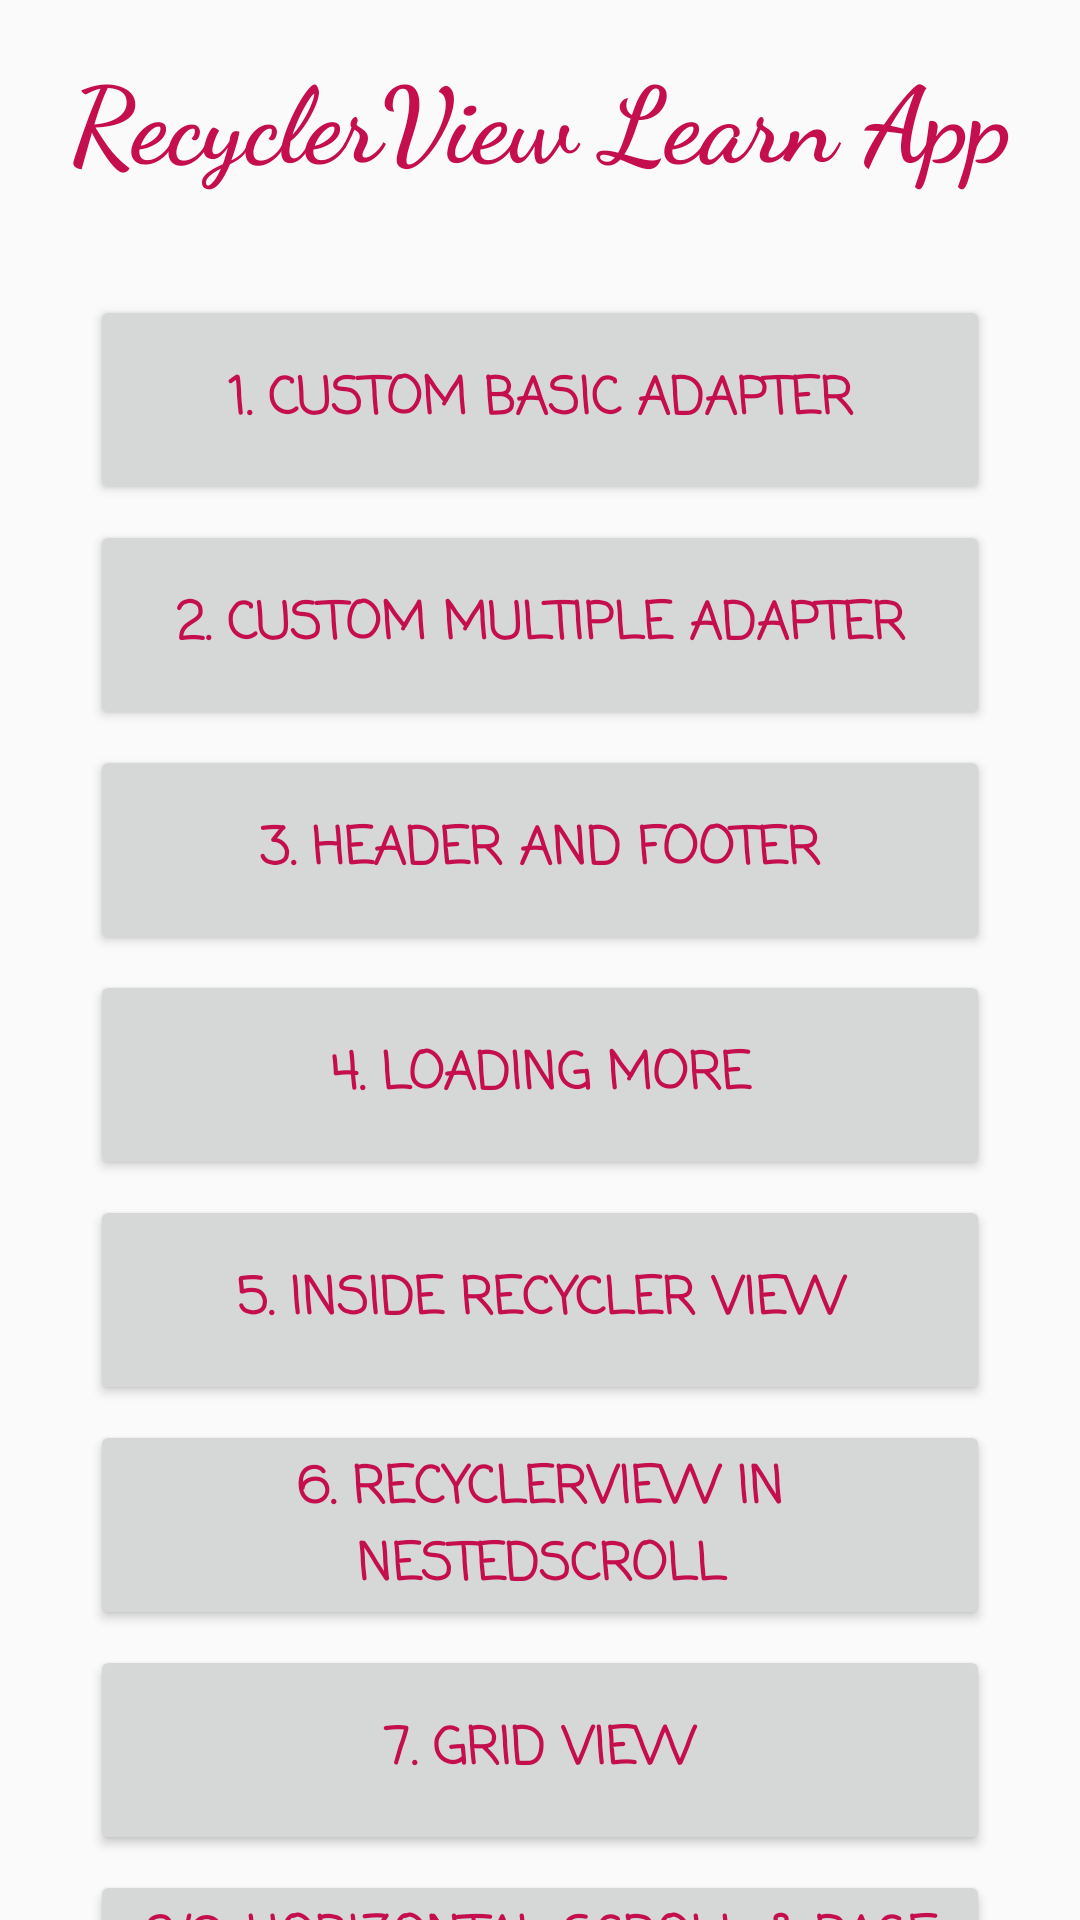

Produce the Android XML layout that renders to this screen, including the resource entries it uses.
<!-- AndroidManifest.xml: application theme Theme.RecyclerViewLearn -->
<!-- res/layout/activity_main.xml -->
<?xml version="1.0" encoding="utf-8"?>
<LinearLayout xmlns:android="http://schemas.android.com/apk/res/android"
    xmlns:app="http://schemas.android.com/apk/res-auto"
    xmlns:tools="http://schemas.android.com/tools"
    android:layout_width="match_parent"
    android:layout_height="match_parent"
    android:orientation="vertical"
    tools:context=".activity.MainActivity">

    <TextView
        android:layout_width="match_parent"
        android:layout_height="wrap_content"
        android:text="@string/app_name"
        android:gravity="center"
        android:textSize="35sp"
        android:fontFamily="cursive"
        android:textStyle="bold"
        android:textColor="@color/text_color"
        android:paddingVertical="15dp"/>

    <androidx.core.widget.NestedScrollView
        android:layout_width="match_parent"
        android:layout_height="wrap_content">

        <LinearLayout
            android:layout_width="match_parent"
            android:layout_height="wrap_content"
            android:layout_marginBottom="20dp"
            android:orientation="vertical">

            <Button
                android:id="@+id/btn_basic_adapter"
                android:layout_width="match_parent"
                android:layout_height="70dp"
                android:layout_marginHorizontal="30dp"
                android:layout_marginTop="20dp"
                android:text="1. Custom Basic Adapter"
                android:textSize="17sp"
                android:textStyle="bold"
                android:fontFamily="casual"
                android:textColor="@color/text_color"
                android:gravity="center"
                android:layout_gravity="center"/>
            <Button
                android:id="@+id/btn_multiple_adapter"
                android:layout_width="match_parent"
                android:layout_height="70dp"
                android:layout_marginHorizontal="30dp"
                android:layout_marginTop="5dp"
                android:text="2. custom multiple adapter"
                android:textSize="17sp"
                android:textStyle="bold"
                android:fontFamily="casual"
                android:textColor="@color/text_color"
                android:gravity="center"
                android:layout_gravity="center"/>
            <Button
                android:id="@+id/btn_header_footer"
                android:layout_width="match_parent"
                android:layout_height="70dp"
                android:layout_marginHorizontal="30dp"
                android:layout_marginTop="5dp"
                android:text="3. Header and Footer"
                android:textSize="17sp"
                android:textStyle="bold"
                android:fontFamily="casual"
                android:textColor="@color/text_color"
                android:gravity="center"
                android:layout_gravity="center"/>
            <Button
                android:id="@+id/btn_loading_more"
                android:layout_width="match_parent"
                android:layout_height="70dp"
                android:layout_marginHorizontal="30dp"
                android:layout_marginTop="5dp"
                android:text="4. Loading More"
                android:textSize="17sp"
                android:textStyle="bold"
                android:fontFamily="casual"
                android:textColor="@color/text_color"
                android:gravity="center"
                android:layout_gravity="center"/>
            <Button
                android:id="@+id/btn_inside_recycler"
                android:layout_width="match_parent"
                android:layout_height="70dp"
                android:layout_marginHorizontal="30dp"
                android:layout_marginTop="5dp"
                android:text="5. Inside Recycler View"
                android:textSize="17sp"
                android:textStyle="bold"
                android:fontFamily="casual"
                android:textColor="@color/text_color"
                android:gravity="center"
                android:layout_gravity="center"/>
            <Button
                android:id="@+id/btn_nested_scroll"
                android:layout_width="match_parent"
                android:layout_height="70dp"
                android:layout_marginHorizontal="30dp"
                android:layout_marginTop="5dp"
                android:text="6. RecyclerView in NestedScroll"
                android:textSize="17sp"
                android:textStyle="bold"
                android:fontFamily="casual"
                android:textColor="@color/text_color"
                android:gravity="center"
                android:layout_gravity="center"/>
            <Button
                android:id="@+id/btn_grid_view"
                android:layout_width="match_parent"
                android:layout_height="70dp"
                android:layout_marginHorizontal="30dp"
                android:layout_marginTop="5dp"
                android:text="7. Grid View"
                android:textSize="17sp"
                android:textStyle="bold"
                android:fontFamily="casual"
                android:textColor="@color/text_color"
                android:gravity="center"
                android:layout_gravity="center"/>
            <Button
                android:id="@+id/btn_page_view"
                android:layout_width="match_parent"
                android:layout_height="70dp"
                android:layout_marginHorizontal="30dp"
                android:layout_marginTop="5dp"
                android:text="8/9. Horizontal Scroll &amp; Page View"
                android:textSize="17sp"
                android:textStyle="bold"
                android:fontFamily="casual"
                android:textColor="@color/text_color"
                android:gravity="center"
                android:layout_gravity="center"/>
            <Button
                android:id="@+id/btn_on_click_listener"
                android:layout_width="match_parent"
                android:layout_height="70dp"
                android:layout_marginHorizontal="30dp"
                android:layout_marginTop="5dp"
                android:text="10. On Click Listener"
                android:textSize="17sp"
                android:textStyle="bold"
                android:fontFamily="casual"
                android:textColor="@color/text_color"
                android:gravity="center"
                android:layout_gravity="center"/>
            <Button
                android:id="@+id/btn_toolbar_scroll"
                android:layout_width="match_parent"
                android:layout_height="70dp"
                android:layout_marginHorizontal="30dp"
                android:layout_marginTop="5dp"
                android:text="11. Toolbar Scroll Effect"
                android:textSize="17sp"
                android:textStyle="bold"
                android:fontFamily="casual"
                android:textColor="@color/text_color"
                android:gravity="center"
                android:layout_gravity="center"/>
            <Button
                android:id="@+id/btn_anim"
                android:layout_width="match_parent"
                android:layout_height="70dp"
                android:layout_marginHorizontal="30dp"
                android:layout_marginTop="5dp"
                android:text="12. Recycler View with Anim"
                android:textSize="17sp"
                android:textStyle="bold"
                android:fontFamily="casual"
                android:textColor="@color/text_color"
                android:gravity="center"
                android:layout_gravity="center"/>
            <Button
                android:id="@+id/btn_drag_swipe"
                android:layout_width="match_parent"
                android:layout_height="70dp"
                android:layout_marginHorizontal="30dp"
                android:layout_marginTop="5dp"
                android:text="13. Drag And Swipe"
                android:textSize="17sp"
                android:textStyle="bold"
                android:fontFamily="casual"
                android:textColor="@color/text_color"
                android:gravity="center"
                android:layout_gravity="center"/>
            <Button
                android:id="@+id/btn_fore_back_ground"
                android:layout_width="match_parent"
                android:layout_height="70dp"
                android:layout_marginHorizontal="30dp"
                android:layout_marginTop="5dp"
                android:text="14. Fore and Back Ground"
                android:textSize="17sp"
                android:textStyle="bold"
                android:fontFamily="casual"
                android:textColor="@color/text_color"
                android:gravity="center"
                android:layout_gravity="center"/>
            <Button
                android:id="@+id/btn_pinterest_cells"
                android:layout_width="match_parent"
                android:layout_height="70dp"
                android:layout_marginHorizontal="30dp"
                android:layout_marginTop="5dp"
                android:text="15. Pinterest Cells"
                android:textSize="17sp"
                android:textStyle="bold"
                android:fontFamily="casual"
                android:textColor="@color/text_color"
                android:gravity="center"
                android:layout_gravity="center"/>
        </LinearLayout>

    </androidx.core.widget.NestedScrollView>

</LinearLayout>
<!-- resources referenced by this layout -->
<resources>
  <color name="text_color">#C40E4D</color>
  <string name="app_name">RecyclerView Learn App</string>
  <style name="Theme.RecyclerViewLearn" parent="Theme.AppCompat.Light.NoActionBar">
          
          <item name="colorPrimary">@color/text_color</item>
          <item name="colorPrimaryVariant">@color/text_color</item>
          <item name="colorOnPrimary">@color/white</item>
          
          <item name="colorSecondary">@color/teal_200</item>
          <item name="colorSecondaryVariant">@color/teal_700</item>
          <item name="colorOnSecondary">@color/black</item>
          
          <item name="android:statusBarColor" tools:targetApi="l">?attr/colorPrimaryVariant</item>
          
      </style>
  <color name="white">#FFFFFFFF</color>
  <color name="teal_200">#FF03DAC5</color>
  <color name="teal_700">#FF018786</color>
  <color name="black">#FF000000</color>
</resources>
